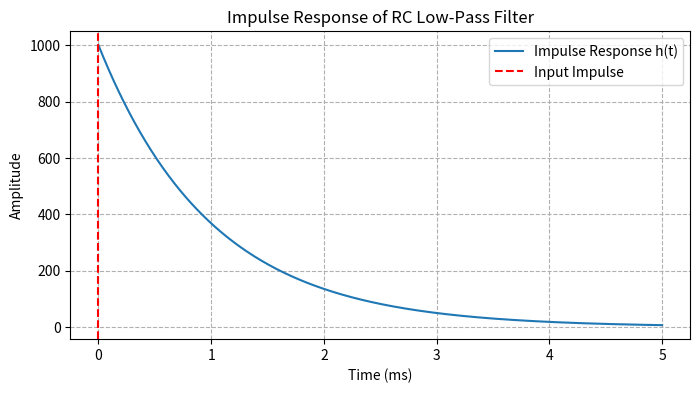

Here is the Python script that generated this plot:
import numpy as np
import matplotlib.pyplot as plt
import argparse

# Set up argument parsing for flexibility
parser = argparse.ArgumentParser(description="Simulate Impulse Response of an RC Low-Pass Filter")
parser.add_argument("--R", type=float, default=1e3, help="Resistor value in ohms")
parser.add_argument("--C", type=float, default=1e-6, help="Capacitance value in farads")
args = parser.parse_args()

# Extract component values
R = args.R      # Resistance in ohms
C = args.C      # Capacitance in farads

# Calculate the time constant
tau = R * C

# Create a time vector from 0 to 5 time constants (in seconds)
t = np.linspace(0, 5 * tau, 1000)

# Calculate the impulse response for an RC low-pass filter: h(t) = (1/(RC)) * exp(-t/(RC))
h_t = (1 / (R * C)) * np.exp(-t / (R * C))

# Convert time to milliseconds for plotting
t_ms = t * 1e3

# Plot the impulse response
plt.figure(figsize=(8, 4))
plt.plot(t_ms, h_t, label="Impulse Response h(t)")

# Plot a vertical red dashed line at time = 0 to represent the input impulse
plt.axvline(x=0, color="red", linestyle="--", label="Input Impulse")

plt.xlabel("Time (ms)")
plt.ylabel("Amplitude")
plt.title("Impulse Response of RC Low-Pass Filter")
plt.grid(True, linestyle="--")
plt.legend()
plt.show()
